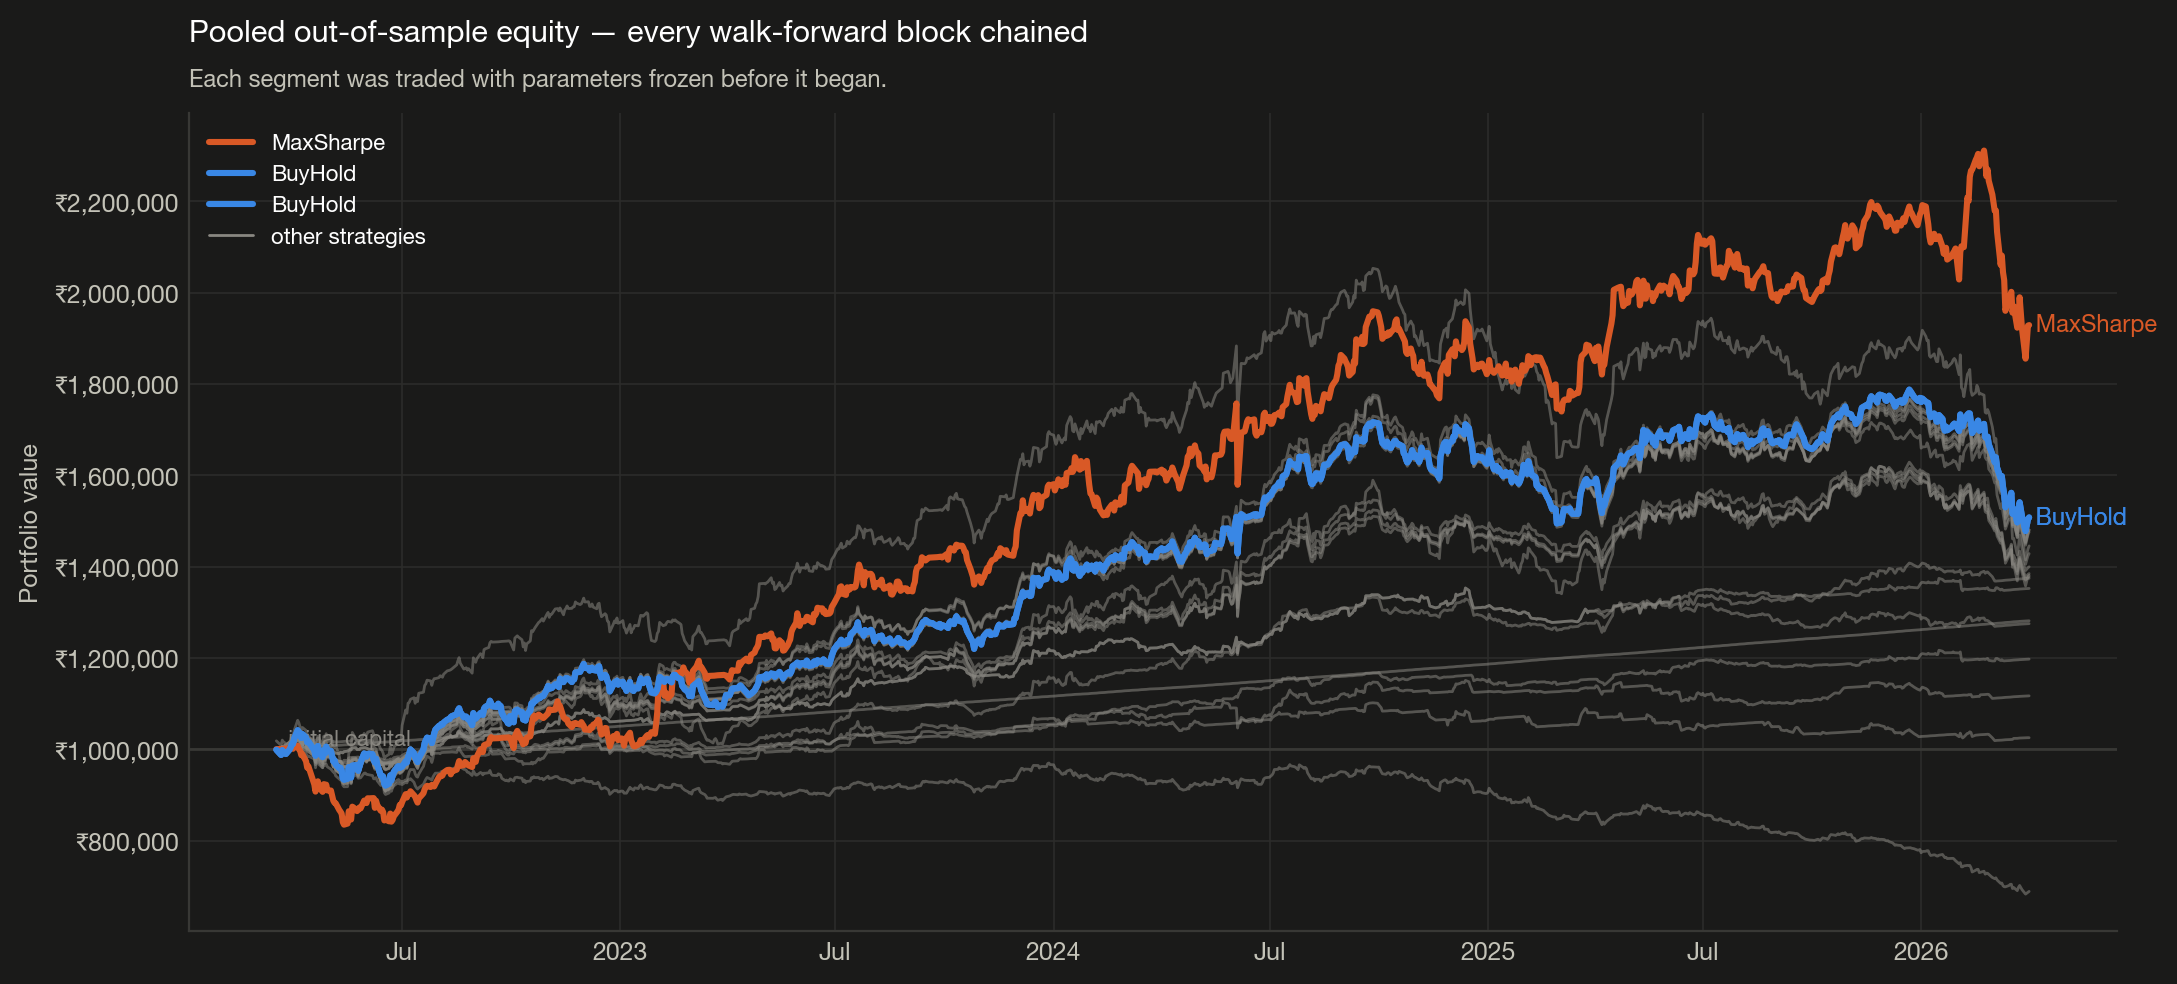

Source data for this figure (header and first rows):
, Breakout_20, BuyHold, EqualWeight, EqualWeight+Regime, HRP, HRP+Regime, InverseVol, MA_20_50, MaxSharpe, MinVariance, MomentumPullback, MomentumTilt, NIFTY50_Index, RSI_35_60, Random, RiskParity, RiskParity+Regime, Selected_OOS, Sentiment_Momentum, VIX_Regime_Mom
2022-03-17, 1000100, 998760, 1000250, 1000250, 1000250, 1000250, 1000250, 1000100, 1000250, 1000250, 1000250, 1000250, 1018362, 1000250, 999208, 1000250, 1000250, 1000100, 999205, 1000100
2022-03-21, 999864, 987441, 1000500, 1000500, 1000500, 1000500, 1000500, 1000163, 1000500, 1000500, 1000500, 1000500, 1008380, 1000500, 988967, 1000500, 1000500, 999864, 993086, 1000163
2022-03-22, 1006303, 997915, 1000750, 1000750, 1000750, 1000750, 1000750, 1002525, 1000750, 1000750, 1000750, 1000750, 1020038, 1000750, 990488, 1000750, 1000750, 1006303, 1006182, 1002373
2022-03-23, 1005704, 994011, 1001000, 1001000, 1001000, 1001000, 1001000, 1003519, 1001000, 1001000, 1001000, 1001000, 1015923, 1001000, 989565, 1001000, 1001000, 1005704, 1003258, 1002323
2022-03-24, 1008827, 993247, 1001250, 1001250, 1001250, 1001250, 1001250, 1005633, 1001250, 1001250, 1001250, 1001250, 1014574, 1001250, 991563, 1001250, 1001250, 1008827, 1003089, 1004121
2022-03-25, 1009363, 989554, 1001501, 1001501, 1001501, 1001501, 1001501, 1004688, 1001501, 1001501, 1001501, 1001501, 1010465, 1001501, 991816, 1001501, 1001501, 1009363, 999999, 1004070
2022-03-28, 1015419, 998761, 1001751, 1001751, 1001751, 1001751, 1001751, 1006256, 1001751, 1001751, 1001751, 1001751, 1014530, 1001751, 994559, 1001751, 1001751, 1015419, 1008055, 1005626
2022-03-29, 1017621, 1003703, 1002001, 1002001, 1002001, 1002001, 1002001, 1005947, 1002001, 1002001, 1002001, 1002001, 1020615, 1002001, 998527, 1002001, 1002001, 1017621, 1011511, 1005325
2022-03-30, 1017523, 1010980, 1002252, 1002252, 1002252, 1002252, 1002252, 1006788, 1002252, 1002252, 1002252, 1002252, 1030804, 1002252, 1003372, 1002252, 1002252, 1017523, 1015863, 1006183
2022-03-31, 1017564, 1011720, 1001014, 1001385, 1001011, 1001382, 1001011, 1006253, 1001003, 1001013, 1002502, 1001004, 1028830, 1002502, 1004457, 1001013, 1001386, 1017564, 1015087, 1005644
2022-04-01, 1020441, 1023218, 1012525, 1010086, 1011218, 1009099, 1012168, 1008137, 1007195, 1010639, 1002753, 1011769, 1040948, 1002753, 1008214, 1011873, 1009581, 1020441, 1025078, 1007520
2022-04-04, 1021707, 1041686, 1031087, 1024083, 1029736, 1023023, 1030899, 1008251, 1007672, 1030026, 1003003, 1019666, 1063507, 1003003, 1010418, 1029764, 1023039, 1021707, 1043601, 1007626
2022-04-05, 1017926, 1038221, 1027673, 1021607, 1027972, 1021785, 1027746, 1007290, 1000363, 1029687, 1003254, 1021802, 1057852, 1003254, 1008178, 1027218, 1021188, 1017926, 1040142, 1006652
2022-04-06, 1013879, 1033955, 1023487, 1018505, 1022979, 1018103, 1022639, 1006714, 997278, 1021976, 1003355, 1025014, 1049030, 1003505, 1005100, 1022404, 1017641, 1013879, 1035731, 1005932
2022-04-07, 1007874, 1024672, 1014480, 1011785, 1013646, 1011150, 1013336, 1000939, 987054, 1013066, 1002609, 1012266, 1039127, 1003756, 996609, 1013431, 1010947, 1007874, 1027457, 1001132
2022-04-08, 1015959, 1033094, 1022729, 1018022, 1022253, 1017668, 1021582, 1007261, 988963, 1022476, 1002881, 1034760, 1047657, 1004006, 998217, 1021811, 1017280, 1015959, 1035583, 1007103
2022-04-11, 1012251, 1025502, 1015167, 1012434, 1012536, 1010426, 1013561, 1003042, 973777, 1012692, 999244, 1032048, 1041213, 1004257, 991870, 1013825, 1011334, 1012251, 1030312, 1005176
2022-04-12, 1005858, 1015434, 1005301, 1005106, 1000895, 1001745, 1003598, 996310, 959600, 1001670, 997665, 1017768, 1032692, 1004508, 983009, 1003599, 1003733, 1005858, 1021704, 1000054
2022-04-13, 1009952, 1016873, 1006781, 1006261, 1003152, 1003507, 1004949, 995209, 962569, 1004120, 994894, 1025710, 1029472, 1004759, 985104, 1005280, 1005051, 1009952, 1023371, 999605
2022-04-18, 1008069, 997853, 988124, 992296, 984122, 989249, 985343, 985315, 922985, 983520, 984748, 1020029, 1011682, 1005011, 978486, 986218, 990762, 1008069, 1016311, 993675
2022-04-19, 1001414, 985910, 976104, 983318, 966011, 975693, 971775, 983796, 907251, 959393, 987910, 1012857, 999016, 1005262, 970948, 971931, 980115, 1001414, 1010512, 989923
2022-04-20, 1001217, 994552, 984418, 989655, 977420, 984326, 980935, 989927, 919464, 972709, 993114, 1020620, 1009496, 1005513, 969679, 981776, 987516, 1001217, 1009726, 988675
2022-04-21, 1005200, 1007041, 996740, 998969, 989778, 993671, 993657, 995516, 929818, 985578, 992701, 1028412, 1024580, 1005764, 973470, 994343, 996992, 1005200, 1009978, 992666
2022-04-22, 999514, 993734, 983400, 989040, 976597, 983840, 980320, 989955, 916387, 971900, 990114, 1024508, 1011581, 1006016, 966452, 980943, 987039, 999514, 1010230, 987260
2022-04-25, 994282, 982726, 972599, 980993, 964598, 974880, 969100, 983027, 906734, 959424, 990123, 1007824, 998739, 1006267, 959479, 969598, 978597, 994282, 1009862, 982089
2022-04-26, 1001065, 998163, 987818, 992451, 980324, 986745, 984010, 992173, 923634, 973446, 994598, 1028748, 1013281, 1006519, 967308, 984623, 989911, 1001065, 1016484, 986650
2022-04-27, 999083, 990681, 980363, 986950, 974434, 982380, 977057, 987835, 911877, 969012, 990832, 1023355, 1003714, 1006770, 964841, 977917, 984929, 999083, 1016738, 984570
2022-04-28, 1002091, 1005585, 995258, 998166, 991352, 995148, 992366, 994166, 922538, 987376, 992644, 1034061, 1015888, 1007022, 967563, 993661, 996755, 1002091, 1016992, 986641
2022-04-29, 1001053, 997237, 986964, 991715, 983977, 989440, 984417, 987359, 909755, 981152, 988716, 1022750, 1007493, 1007273, 961425, 985762, 990596, 1001053, 1017246, 984125
2022-05-02, 1000691, 995991, 985479, 991044, 983203, 989133, 982906, 987035, 909598, 980982, 987857, 1028849, 1005523, 1007525, 956359, 984419, 990016, 1000691, 1017501, 985046
2022-05-04, 995017, 973491, 963420, 979872, 961576, 978208, 961202, 972798, 887390, 960387, 980844, 1007055, 982460, 1007777, 949817, 962705, 979068, 995017, 1017278, 979408
2022-05-05, 993014, 975880, 966364, 981583, 965013, 980144, 964633, 972293, 882824, 964648, 980563, 1003343, 982757, 1008029, 949242, 966047, 980909, 993014, 1015627, 978271
2022-05-06, 991534, 966726, 956816, 976695, 954713, 974926, 954626, 972271, 881698, 954361, 979189, 1009346, 966769, 1008281, 941818, 956175, 975958, 991534, 1015881, 976684
2022-05-09, 990317, 958575, 949507, 973156, 948744, 972056, 947842, 962520, 867096, 948358, 972417, 985434, 960325, 1008533, 934787, 949316, 972619, 990317, 1016135, 973822
2022-05-10, 993364, 959525, 950408, 973751, 951465, 973547, 948930, 962546, 863403, 952454, 973641, 972208, 956684, 1008785, 932592, 950851, 973525, 993364, 1016389, 972764
2022-05-11, 992840, 953491, 944316, 970710, 943972, 969827, 942403, 959191, 859215, 944841, 972930, 959759, 952387, 1009037, 931380, 944325, 970309, 992840, 1016643, 971055
2022-05-12, 991970, 935958, 926919, 961978, 928828, 962231, 925755, 957167, 840535, 931894, 970906, 945248, 931233, 1009289, 921292, 927879, 962046, 991970, 1016897, 970064
2022-05-13, 994643, 933308, 923952, 960637, 930939, 963388, 923998, 962126, 834831, 937200, 975884, 960748, 929710, 1009541, 917852, 926703, 961560, 994643, 1017151, 970307
2022-05-16, 995893, 935429, 926040, 961770, 931291, 963666, 925501, 961509, 837200, 936058, 975381, 951580, 933253, 1009794, 917957, 928071, 962379, 995893, 1017405, 970411
2022-05-17, 997346, 960763, 950849, 974584, 954767, 975800, 949964, 967244, 864208, 959028, 980853, 990606, 957818, 1010046, 932657, 952401, 974896, 997346, 1017660, 971783
2022-05-18, 999625, 958134, 947891, 973219, 954139, 975568, 947624, 970344, 858429, 961615, 981739, 995936, 956699, 1010299, 934270, 950534, 974044, 999625, 1017914, 973776
2022-05-19, 998502, 938056, 927262, 962544, 933568, 965000, 926494, 972780, 846141, 941574, 981984, 1004137, 931315, 1010551, 924273, 929659, 963461, 998502, 1017850, 976224
2022-05-20, 1003085, 964051, 952747, 975684, 957336, 977235, 951415, 975717, 874239, 963468, 982229, 1036827, 958222, 1010804, 943062, 954426, 976206, 1003085, 1022585, 980623
2022-05-23, 1003562, 965482, 954393, 976728, 961080, 979320, 953678, 978320, 868699, 968102, 982326, 1022430, 955191, 1011056, 942745, 956818, 977580, 1003562, 1022965, 980820
2022-05-24, 999256, 957481, 946480, 972726, 950205, 973883, 945103, 975431, 864574, 954679, 982887, 1015837, 949916, 1011309, 941598, 947661, 973031, 999256, 1018357, 977010
2022-05-25, 999677, 953008, 941574, 970198, 943321, 970371, 939320, 975165, 867377, 948071, 982962, 1019583, 944063, 1011562, 936505, 942189, 970321, 999677, 1018612, 976853
2022-05-26, 999249, 961532, 950355, 974838, 949547, 973741, 947682, 974564, 872461, 953170, 982235, 1016952, 952567, 1011815, 937051, 950134, 974494, 999249, 1018866, 977097
2022-05-27, 1002660, 971397, 960532, 980239, 960911, 979707, 958456, 977014, 870490, 965390, 981853, 1019966, 963306, 1012067, 937462, 960786, 980063, 1002660, 1019121, 977044
2022-05-30, 1003471, 990728, 980065, 990488, 980783, 990071, 978312, 978045, 887629, 983972, 982098, 1034571, 981506, 1012320, 947651, 980409, 990233, 1003471, 1018453, 977926
2022-05-31, 1003467, 987870, 977086, 989080, 978478, 989007, 975505, 978454, 882733, 983106, 982343, 1031974, 976978, 1012573, 947816, 977839, 989043, 1003467, 1016069, 978911
2022-06-01, 1002474, 983982, 973075, 987166, 973664, 986660, 971262, 976689, 882226, 977442, 982589, 1030752, 973338, 1012826, 945150, 973355, 986856, 1002474, 1012533, 977749
2022-06-02, 1001183, 989448, 978585, 990148, 977077, 988508, 976710, 975860, 892691, 981348, 982835, 1037509, 979538, 1013080, 944484, 978718, 989709, 1001183, 1018084, 977619
2022-06-03, 1000140, 990222, 979401, 990687, 977380, 988794, 977714, 976395, 892406, 981522, 982925, 1038351, 976964, 1013333, 944040, 979608, 990302, 1000140, 1019279, 977796
2022-06-06, 1000206, 989193, 978347, 990280, 976011, 988226, 976678, 976107, 892920, 980932, 982627, 1040559, 976095, 1013586, 942422, 978601, 989909, 1000206, 1018769, 978335
2022-06-07, 992518, 977465, 966539, 984398, 962855, 981638, 964290, 973274, 893022, 966503, 979732, 1032861, 967070, 1013839, 935336, 966195, 983671, 992518, 1006241, 975386
2022-06-08, 988490, 970924, 960604, 981535, 955886, 978224, 958655, 972849, 871691, 958878, 979294, 1015100, 963529, 1014093, 935229, 959941, 980635, 988490, 1001751, 972548
2022-06-09, 994234, 979256, 968715, 985794, 963528, 982220, 966618, 973096, 887341, 966776, 979386, 1027254, 970708, 1014346, 937711, 968074, 984886, 994234, 1000950, 973900
2022-06-10, 985632, 966241, 955533, 979170, 952487, 976723, 953580, 973413, 878041, 956509, 979103, 1018081, 954431, 1014600, 930911, 955358, 978530, 985632, 988533, 973848
2022-06-13, 971387, 942599, 931638, 967077, 930676, 965750, 929731, 973359, 865176, 936186, 979201, 999570, 929253, 1014853, 920863, 932127, 966810, 971387, 967032, 971809
2022-06-14, 970493, 942244, 931662, 967219, 930508, 965778, 929585, 971195, 867720, 934407, 977989, 997344, 926761, 1015107, 920963, 931903, 966807, 970493, 966238, 970945
... 932 more rows
